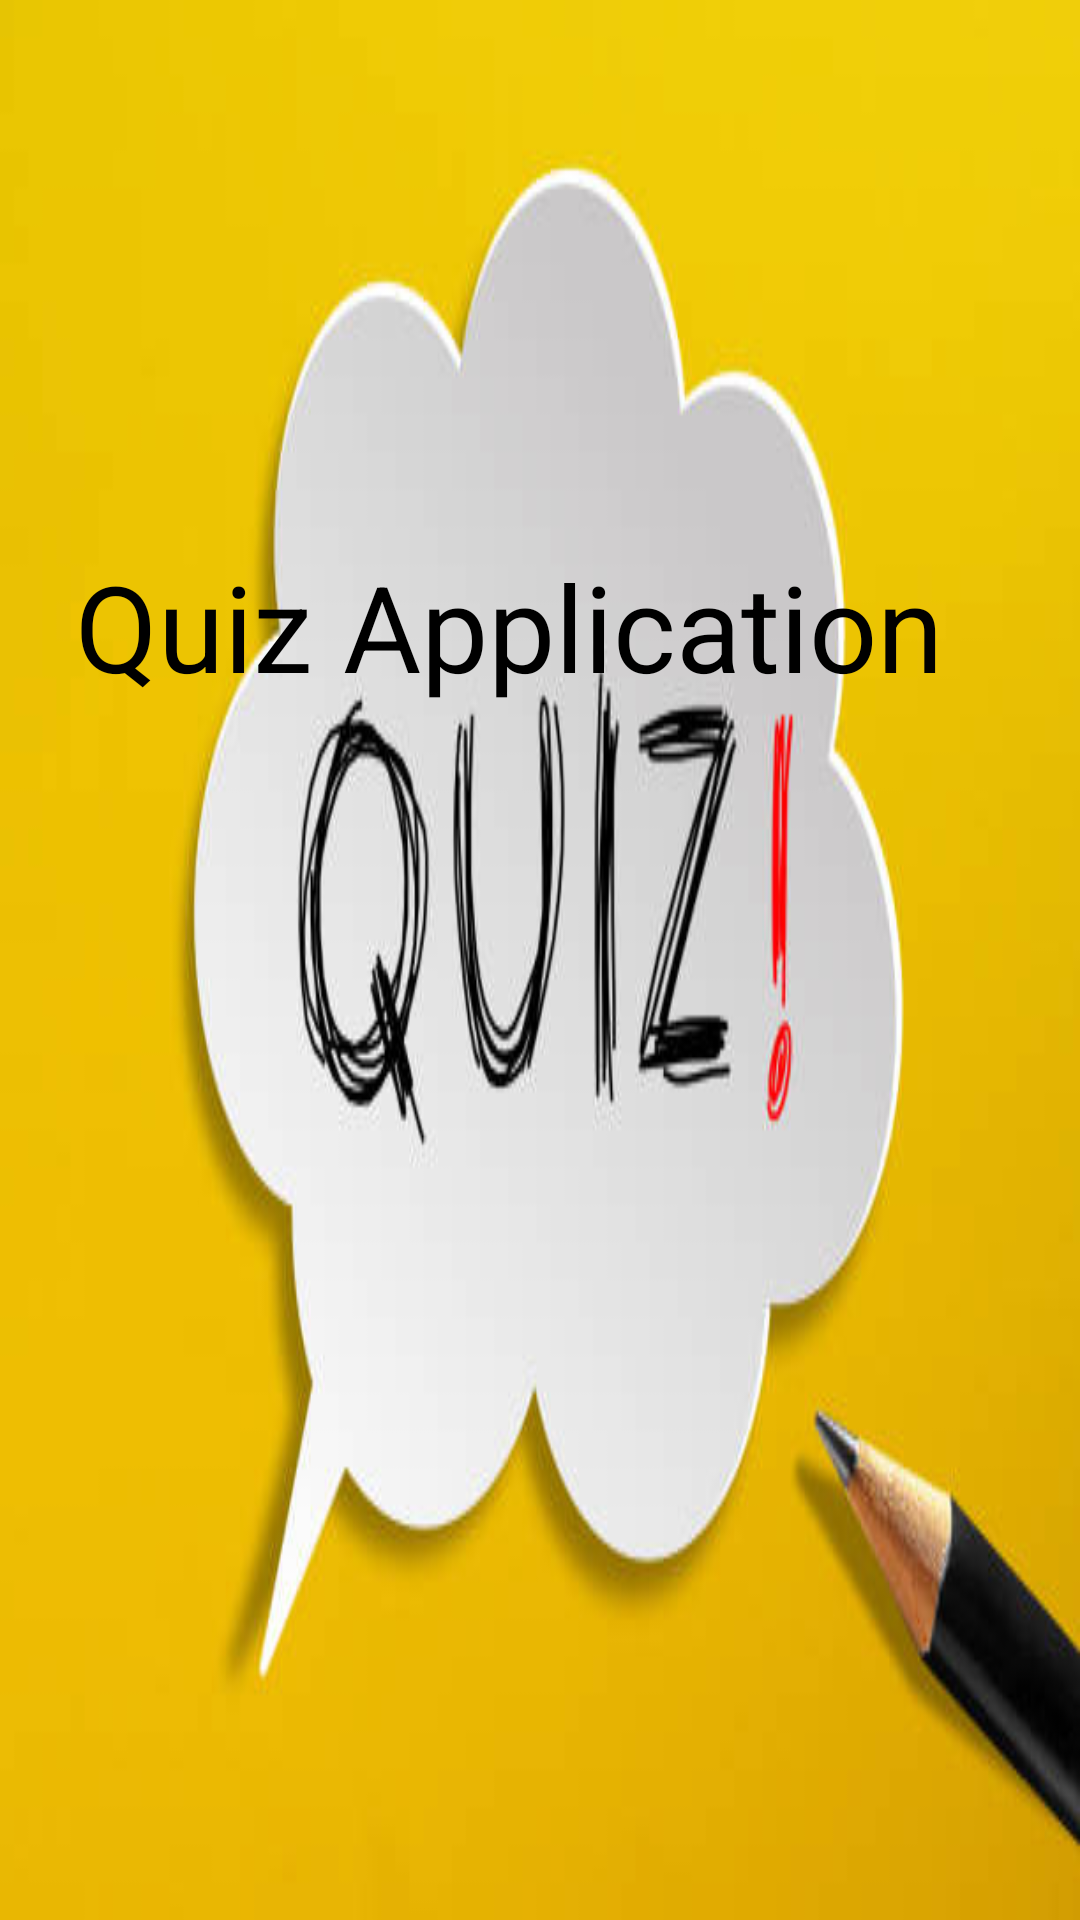

The Android layout XML behind this screen, and the referenced resources:
<!-- AndroidManifest.xml: application theme Theme.QuizApplication -->
<!-- res/layout/header.xml -->
<?xml version="1.0" encoding="utf-8"?>
<LinearLayout xmlns:android="http://schemas.android.com/apk/res/android"
    style="@style/ThemeOverlay.AppCompat.Dark"
    android:layout_width="match_parent"
    android:layout_height="252dp"
    android:background="@drawable/quizi_mage"
    android:padding="25dp">

    <TextView
        style="@style/TextAppearance.AppCompat.Body1"
        android:layout_width="wrap_content"
        android:layout_height="wrap_content"
        android:layout_marginTop="157dp"
        android:text="Quiz Application"
        android:textColor="#000000"

        android:textSize="40sp" />


</LinearLayout>
<!-- resources referenced by this layout -->
<resources>
  <!-- drawable quizi_mage: png bitmap (drawable, 124971 bytes) -->
  <style name="Theme.QuizApplication" parent="Theme.MaterialComponents.DayNight.DarkActionBar">
          
          <item name="colorPrimary">#0997EA</item>
          <item name="colorPrimaryVariant">@color/purple_700</item>
          <item name="colorOnPrimary">#000000</item>
          
          <item name="colorSecondary">@color/teal_200</item>
          <item name="colorSecondaryVariant">@color/teal_700</item>
          <item name="colorOnSecondary">@color/black</item>
          
          <item name="android:statusBarColor">?attr/colorPrimaryVariant</item>
          
      </style>
  <!-- not gathered from this repository: default colours our renderer supplied (Android Studio template values) -->
  <color name="purple_700">#FF3700B3</color>
  <color name="teal_200">#FF03DAC5</color>
  <color name="teal_700">#FF018786</color>
  <color name="black">#FF000000</color>
</resources>
